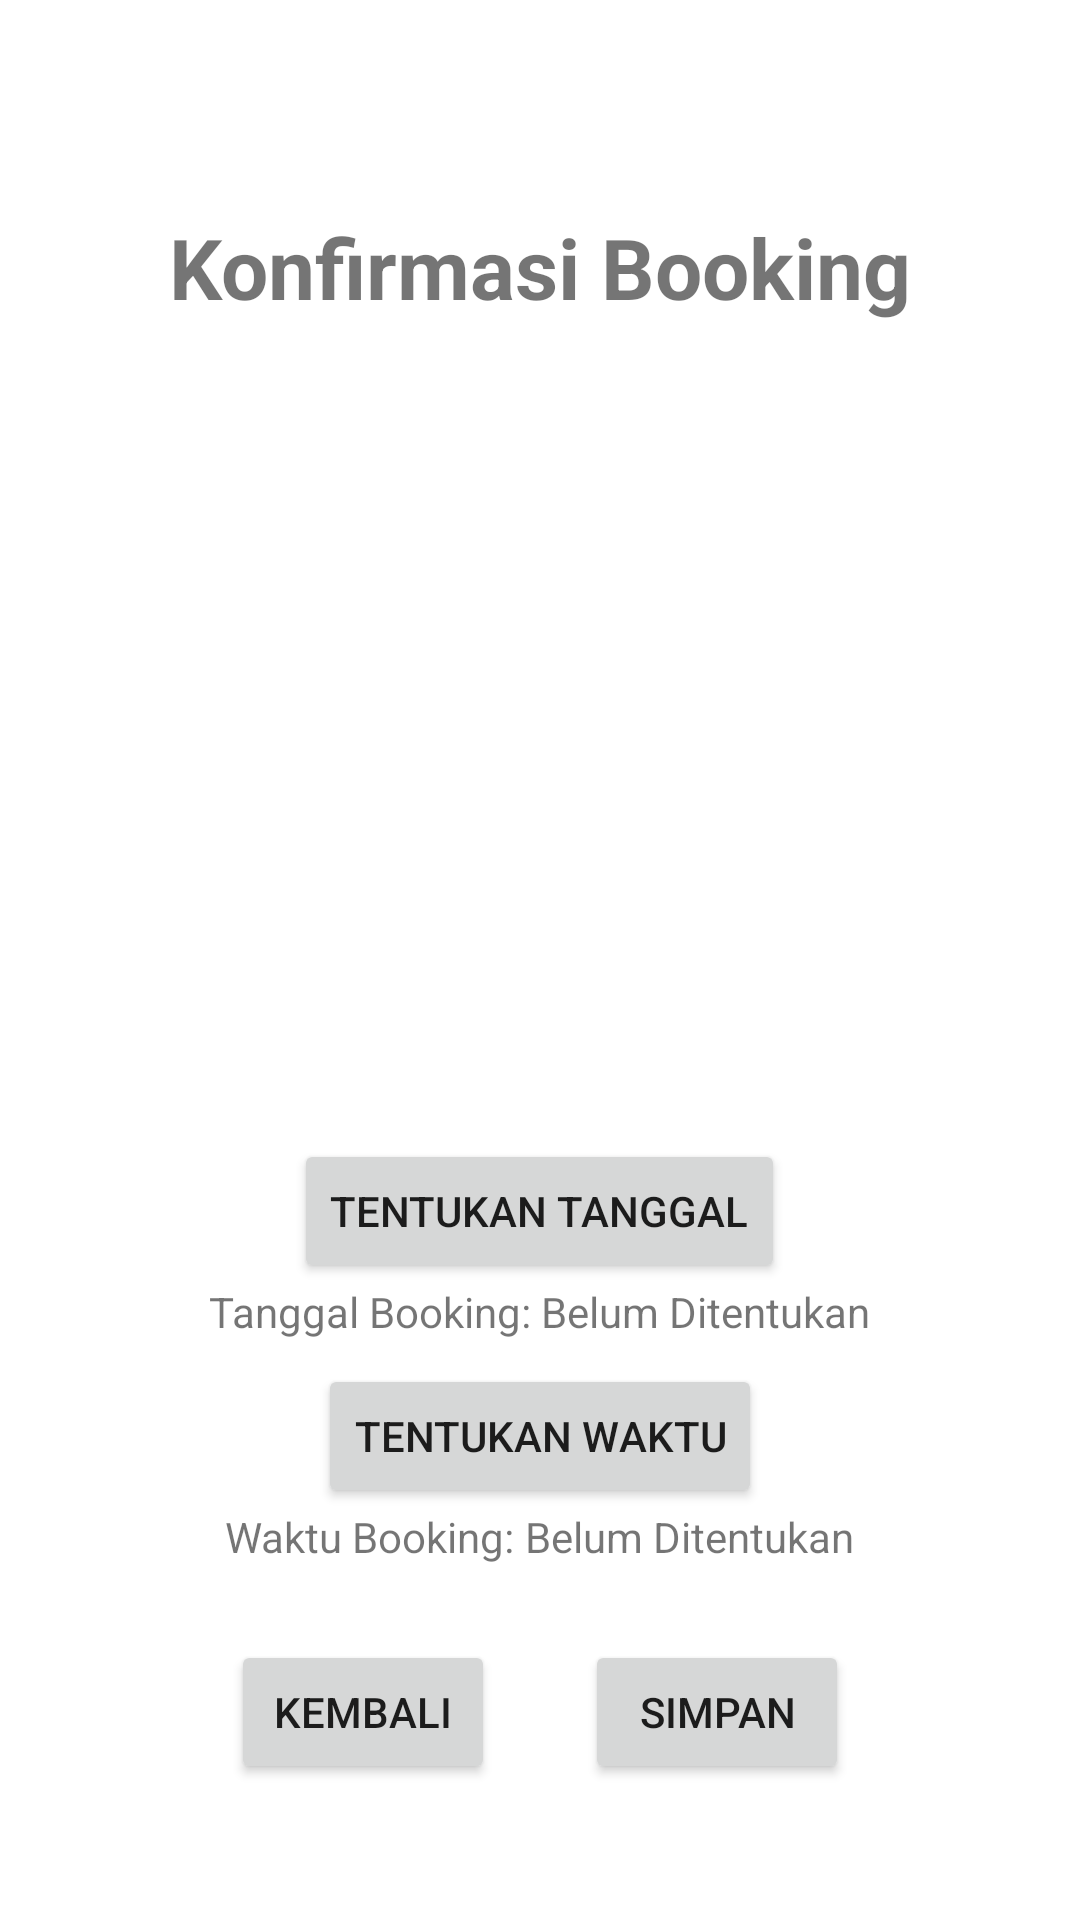

Produce the Android XML layout that renders to this screen, including the resource entries it uses.
<!-- AndroidManifest.xml: application theme Theme.Docto -->
<!-- res/layout/activity_confirm.xml -->
<?xml version="1.0" encoding="utf-8"?>
<androidx.constraintlayout.widget.ConstraintLayout xmlns:android="http://schemas.android.com/apk/res/android"
    xmlns:app="http://schemas.android.com/apk/res-auto"
    xmlns:tools="http://schemas.android.com/tools"
    android:layout_width="match_parent"
    android:layout_height="match_parent"
    android:orientation="vertical"
    tools:context=".ConfirmActivity">

    <androidx.constraintlayout.widget.Guideline
        android:id="@+id/guideline1"
        android:layout_width="match_parent"
        android:layout_height="wrap_content"
        android:orientation="horizontal"
        app:layout_constraintGuide_percent="0.11" />

    <LinearLayout
        android:layout_width="match_parent"
        android:layout_height="wrap_content"
        android:orientation="vertical"
        app:layout_constraintStart_toStartOf="parent"
        app:layout_constraintEnd_toEndOf="parent"
        app:layout_constraintTop_toBottomOf="@id/guideline1">
        <TextView
            android:id="@+id/confirmTitle"
            android:layout_width="wrap_content"
            android:layout_height="wrap_content"
            android:text="Konfirmasi Booking"
            android:layout_gravity="center"
            android:textStyle="bold"
            android:textSize="28sp"
            android:layout_marginBottom="10dp"/>
        <Space
            android:layout_width="match_parent"
            android:layout_height="20dp"/>
        <ImageView
            android:id="@+id/gambarDokter"
            android:layout_width="150dp"
            android:layout_height="150dp"
            android:layout_gravity="center"
            android:src="@drawable/dokter_icon"/>

        <TextView
            android:id="@+id/namaDokterConfirm"
            android:layout_width="wrap_content"
            android:layout_height="wrap_content"
            android:layout_gravity="center"
            android:text=""
            android:textSize="20sp"
            android:textStyle="bold"/>

        <TextView
            android:id="@+id/spesialisConfirm"
            android:layout_width="wrap_content"
            android:layout_height="wrap_content"
            android:layout_gravity="center"
            android:text=""/>

        <TextView
            android:id="@+id/alamatConfirm"
            android:layout_width="wrap_content"
            android:layout_height="wrap_content"
            android:layout_gravity="center"
            android:text=""/>

        <TextView
            android:id="@+id/teleponConfirm"
            android:layout_width="wrap_content"
            android:layout_height="wrap_content"
            android:layout_gravity="center"
            android:text=""/>

        <Button
            android:id="@+id/datePickerBtn"
            android:layout_width="wrap_content"
            android:layout_height="wrap_content"
            android:layout_marginTop="8dp"
            android:layout_gravity="center_horizontal"
            android:text="tentukan tanggal"/>

        <LinearLayout
            android:layout_width="wrap_content"
            android:layout_height="wrap_content"
            android:layout_gravity="center">
            <TextView
                android:id="@+id/tanggalLabel"
                android:layout_width="wrap_content"
                android:layout_height="wrap_content"
                android:text="Tanggal Booking: "/>

            <TextView
                android:id="@+id/inputTanggal"
                android:layout_width="wrap_content"
                android:layout_height="wrap_content"
                android:inputType="date"
                android:text="Belum Ditentukan"/>
        </LinearLayout>

        <Button
            android:id="@+id/timePickerBtn"
            android:layout_width="wrap_content"
            android:layout_height="wrap_content"
            android:layout_marginTop="8dp"
            android:layout_gravity="center_horizontal"
            android:text="tentukan waktu"/>

        <LinearLayout
            android:layout_width="wrap_content"
            android:layout_height="wrap_content"
            android:layout_gravity="center">
            <TextView
                android:id="@+id/waktuLabel"
                android:layout_width="wrap_content"
                android:layout_height="wrap_content"
                android:text="Waktu Booking: "/>

            <TextView
                android:id="@+id/inputWaktu"
                android:layout_width="wrap_content"
                android:layout_height="wrap_content"
                android:inputType="time"
                android:text="Belum Ditentukan"/>
        </LinearLayout>

        <Space
            android:layout_width="match_parent"
            android:layout_height="25dp"/>
        <LinearLayout
            android:layout_width="wrap_content"
            android:layout_height="wrap_content"
            android:layout_gravity="center">
            <Button
                android:id="@+id/kembaliBtn"
                android:layout_width="wrap_content"
                android:layout_height="wrap_content"
                android:layout_marginHorizontal="15dp"
                android:text="Kembali"/>

            <Button
                android:id="@+id/confirmBtn"
                android:layout_width="wrap_content"
                android:layout_height="wrap_content"
                android:layout_marginHorizontal="15dp"
                android:text="Simpan" />
        </LinearLayout>
        <LinearLayout
            android:layout_width="wrap_content"
            android:layout_height="wrap_content"
            android:layout_gravity="center"
            android:orientation="horizontal">
            <TextView
                android:id="@+id/idDokterConfirm"
                android:layout_width="wrap_content"
                android:layout_height="wrap_content"
                android:layout_gravity="center_horizontal"
                android:text="id"
                android:visibility="invisible"/>
        </LinearLayout>
    </LinearLayout>
</androidx.constraintlayout.widget.ConstraintLayout>
<!-- resources referenced by this layout -->
<resources>
  <style name="Theme.Docto" parent="Theme.MaterialComponents.DayNight.DarkActionBar">
          
          <item name="colorPrimary">@color/purple_500</item>
          <item name="colorPrimaryVariant">@color/purple_700</item>
          <item name="colorOnPrimary">@color/white</item>
          
          <item name="colorSecondary">@color/teal_200</item>
          <item name="colorSecondaryVariant">@color/teal_700</item>
          <item name="colorOnSecondary">@color/black</item>
          
          <item name="android:statusBarColor" tools:targetApi="l">?attr/colorPrimaryVariant</item>
          
      </style>
  <!-- not gathered from this repository: default colours our renderer supplied (Android Studio template values) -->
  <color name="purple_500">#FF6200EE</color>
  <color name="purple_700">#FF3700B3</color>
  <color name="teal_200">#FF03DAC5</color>
  <color name="teal_700">#FF018786</color>
  <color name="black">#FF000000</color>
  <color name="white">#FFFFFFFF</color>
</resources>
